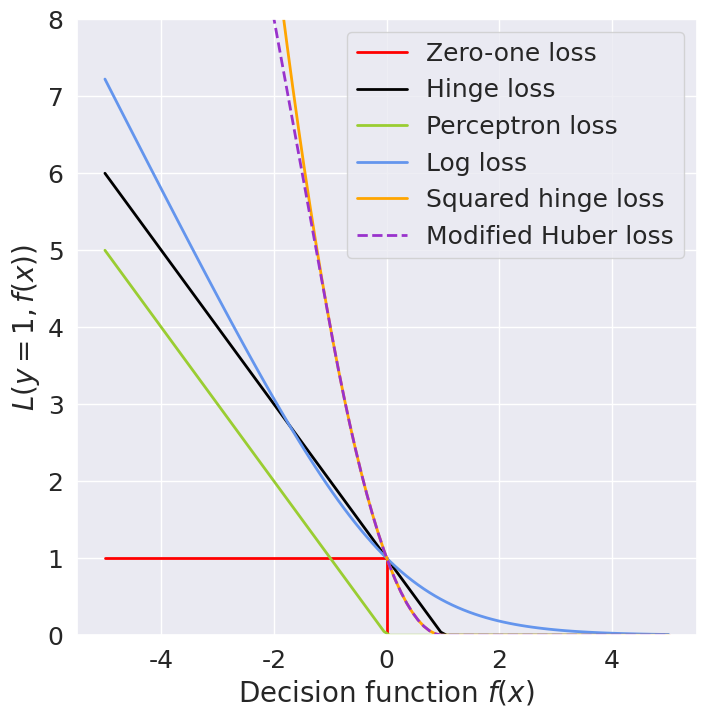

The script that saved this image:
import numpy as np
import matplotlib.pyplot as plt

import matplotlib as mpl
import seaborn as sns
plt.close('all')
sns.set()
mpl.rcParams.update({'font.size': 20})
mpl.rc('xtick', labelsize=20) 
mpl.rc('ytick', labelsize=20) 
plt.rcParams['xtick.labelsize']=20
plt.rcParams['ytick.labelsize']=20

SMALL_SIZE = 18
MEDIUM_SIZE = 20
BIGGER_SIZE = 20
plt.rc('font', size=SMALL_SIZE)          # controls default text sizes
plt.rc('axes', titlesize=SMALL_SIZE)     # fontsize of the axes title
plt.rc('axes', labelsize=MEDIUM_SIZE)    # fontsize of the x and y labels
plt.rc('xtick', labelsize=SMALL_SIZE)    # fontsize of the tick labels
plt.rc('ytick', labelsize=SMALL_SIZE)    # fontsize of the tick labels
plt.rc('legend', fontsize=SMALL_SIZE)    # legend fontsize
plt.rc('figure', titlesize=BIGGER_SIZE)  # fontsize of the figure title


def modified_huber_loss(y_true, y_pred):
    z = y_pred * y_true
    loss = -4 * z
    loss[z >= -1] = (1 - z[z >= -1]) ** 2
    loss[z >= 1.] = 0
    return loss


xmin, xmax = -5, 5
xx = np.linspace(xmin, xmax, 100)
lw = 2
plt.figure(figsize=(8, 8))
plt.plot([xmin, 0, 0, xmax], [1, 1, 0, 0], color='red', lw=lw,
         label="Zero-one loss")
plt.plot(xx, np.where(xx < 1, 1 - xx, 0), color='black', lw=lw,
         label="Hinge loss")
plt.plot(xx, -np.minimum(xx, 0), color='yellowgreen', lw=lw,
         label="Perceptron loss")
plt.plot(xx, np.log2(1 + np.exp(-xx)), color='cornflowerblue', lw=lw,
         label="Log loss")
plt.plot(xx, np.where(xx < 1, 1 - xx, 0) ** 2, color='orange', lw=lw,
         label="Squared hinge loss")
plt.plot(xx, modified_huber_loss(xx, 1), color='darkorchid', lw=lw,
         linestyle='--', label="Modified Huber loss")
plt.ylim((0, 8))
plt.legend(loc="upper right")
plt.xlabel(r"Decision function $f(x)$")
plt.ylabel("$L(y=1, f(x))$")
plt.show()